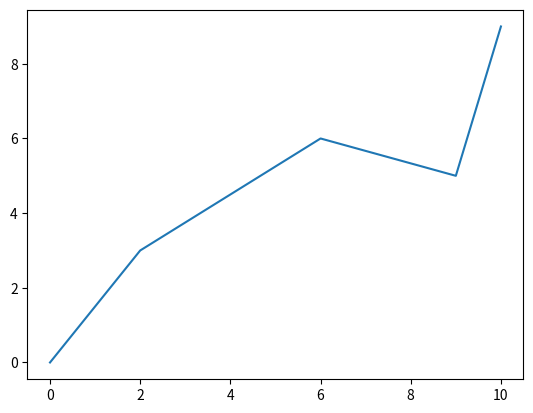

The script that saved this image:
import matplotlib.pyplot as plt

def main():
    xValues = [0,2,6,9,10]
    yValues = [0,3,6,5,9]

    plt.plot(xValues,yValues)

    plt.show()

main()
